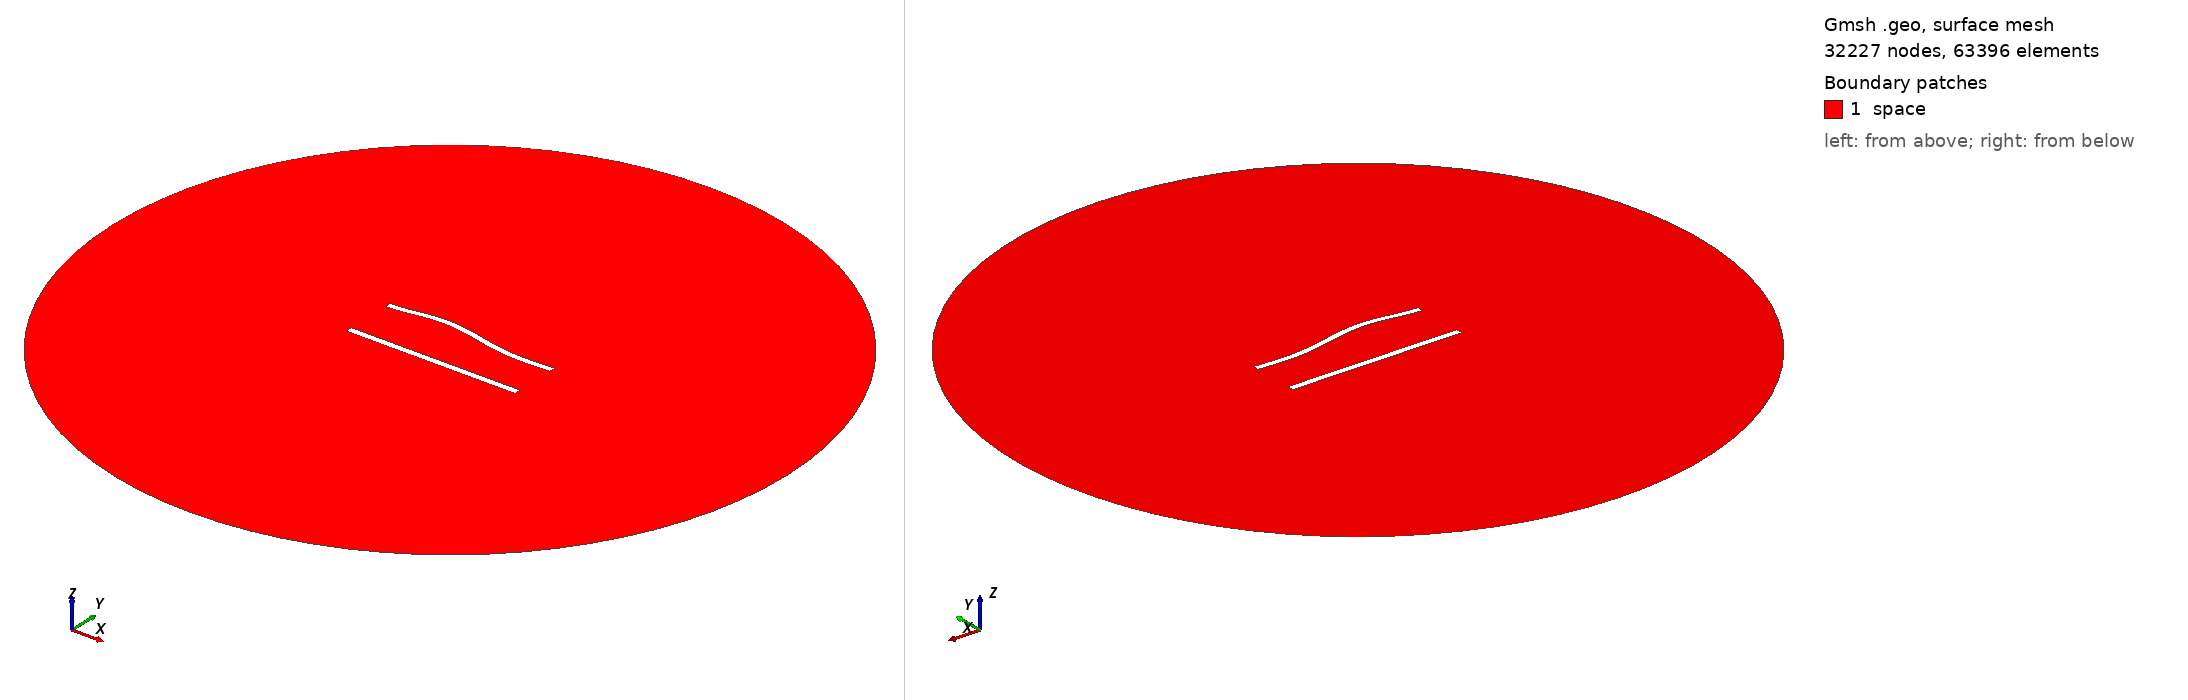

Gmsh geometry script, surface-meshed: 32227 nodes, 63396 surface elements. Boundary patches (legend numbers): 1 space. Left view from above one corner, right view from below the opposite corner. Legend entries are the model's physical surfaces. The drawing asked Gmsh for element sizes between 1% and 20% of the model's largest extent; the script's own settings can give other sizes.

=== 755.geo (drawn) ===
//---------------------------------------
// Geometry kernel
//---------------------------------------

SetFactory("OpenCASCADE");



//---------------------------------------
// Parameters of the geometry
//---------------------------------------

// Overetch of the upper plate
overetch = 0.125;

// Distance between the plates
distance = 30.0;

// Discretization over the x axis (for the deformation)
nx = 50; 

// Length of the plate
L = 100 - overetch; 

// Number of modes
n = 4; 

// 1st mode coefficient
coeff(1) = -1.5;
beta(1) = 0.596864 * 3.1415926535 / L;

// 2nd mode coefficient
coeff(2) = 1.5;
beta(2) = 1.49418 * 3.1415926535 / L;

// 3rd mode coefficient
coeff(3) = 1.5;
beta(3) = 2.50025 * 3.1415926535 / L;

// 4th mode coefficient
coeff(4) = 0.0;
beta(4) = 3.49999 * 3.1415926535 / L;



//---------------------------------------
// Upper plate (deformed rectangle)
//---------------------------------------

// Coordiantes of the upper plate
xmin = -50;
xmax = 50 - overetch;

// Height of the upper plate
yheight = 4 - 2 * overetch;

// Indexes of the points
UpperID[] = {};
LowerID[] = {};
LeftID[] = {};
RightID[] = {};

// Point index
p = 1;

// Horizontal edges
For i In {1:nx}
    x = xmin + (i-1)*(xmax - xmin)/(nx-1);

    y_bottom = distance / 2 + overetch;
    For j In {1:n}
        C = (Cosh(beta(j)*L) + Cos(beta(j)*L)) / (Sinh(beta(j)*L) + Sin(beta(j)*L));
        y_bottom  = y_bottom + coeff(j) * (Cosh(beta(j)*(x+50)) - Cos(beta(j)*(x+50)) - C * (Sinh(beta(j)*(x+50)) - Sin(beta(j)*(x+50))));
    EndFor

    y_top = y_bottom + yheight;

    Point(p) = {x, y_top, 0, 1.0};
    UpperID[i] = p;
    p = p + 1;

    Point(p) = {x, y_bottom, 0, 1.0};
    LowerID[i] = p;
    p = p + 1;
EndFor

// Create point lists
UpperPts[] = {}; LowerPts[] = {};
For i In {1:nx}
  UpperPts[] += {UpperID[i]};
  LowerPts[] += {LowerID[i]};
EndFor

// Build splines
Spline(1) = {UpperPts[]};
Spline(2) = {LowerPts[]};
Line(3) = {LowerPts[nx-1], UpperPts[nx-1]};
Line(4) = {LowerPts[0], UpperPts[0]};

// Build the plane surface
Curve Loop(1) = {2, 3, -1, -4};
Plane Surface(1) = {1};



//---------------------------------------
// Lower plate (rectangle)
//---------------------------------------

// Vertices
Point(1001) = {-50, -distance/2, 0, 1.0};
Point(1002) = { 50, -distance/2, 0, 1.0};
Point(1003) = { 50,  -distance/2 + 4, 0, 1.0};
Point(1004) = {-50,  -distance/2 + 4, 0, 1.0};

// Edges
Line(5) = {1001, 1002};
Line(6) = {1002, 1003};
Line(7) = {1003, 1004};
Line(8) = {1004, 1001};

// Plane surface
Line Loop(2) = {5, 6, 7, 8};
Plane Surface(2) = {2}; 



//---------------------------------------
// Outer (fictious) boundary
//---------------------------------------

// Points
Point(1005) = {0, 0, 0};       // Center
Point(1006) = {200, 0, 0};     // Start point
Point(1007) = {0, 200, 0};     // 90 degrees
Point(1008) = {-200, 0, 0};    // 180 degrees
Point(1009) = {0, -200, 0};    // 270 degrees

// Circle arcs (each needs start, center, end)
Circle(9) = {1006, 1005, 1007};
Circle(10) = {1007, 1005, 1008};
Circle(11) = {1008, 1005, 1009};
Circle(12) = {1009, 1005, 1006};

// Plane surface for the entire domain
Curve Loop(3) = {9, 10, 11, 12};
Surface(3) = {3};

// Subtract the plates from the whole domain to obtain the actual domain where we want to solve the equations
BooleanDifference{ Surface{3}; Delete; }{ Surface{1}; Surface{2}; Delete; }




//---------------------------------------
// Transfinite Lines/Curves
//---------------------------------------

// Set the number of points on the boundaries
r = 6;
d = 0.15;

// Plates
Transfinite Curve {1} = 50*r/4 Using Progression 1;
Transfinite Line {2} = 50*r Using Progression 1;
Transfinite Curve {3, 4} = 2*r Using Progression 1+d;
Transfinite Line {5} = 50*r/4 Using Progression 1;
Transfinite Line {7} = 50*r Using Progression 1;
Transfinite Line {6} = 2*r Using Progression 1-d;
Transfinite Line {8} = 2*r Using Progression 1+d;

// Outer boundary
Transfinite Line {9, 10, 11, 12} = 20 Using Progression 1;



//---------------------------------------
// Physical groups
//---------------------------------------                

// Physical curves (boundaries)
Physical Line("force_segment", 10) = {2};
Physical Line("upper_plate", 11) = {1, 3, 4};
Physical Line("lower_plate", 12) = {5, 6, 7, 8};
Physical Line("boundary", 20) = {9, 10, 11, 12};

// Physical Surfaces
Physical Surface("space", 30) = {3};



//---------------------------------------
// 6. Generate the Mesh
//---------------------------------------

// 2D mesh generation
Mesh 2;
